Dataset: snake-gourd-leaf-disease-prediction (GitHub, Reyad02/snake-gourd-leaf-disease-prediction). Classes: anthracnose, healthy, yellow.

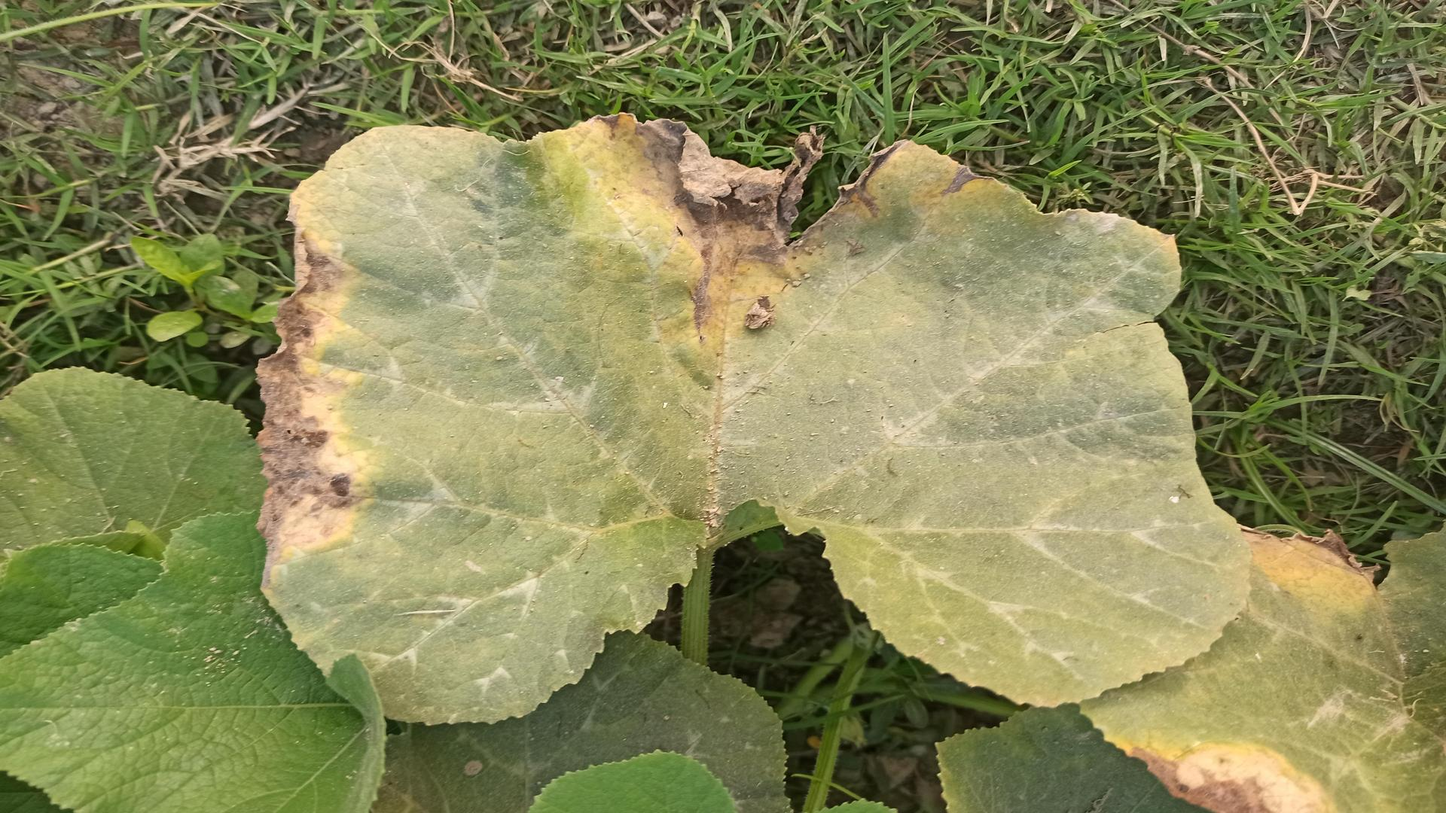
Label: anthracnose

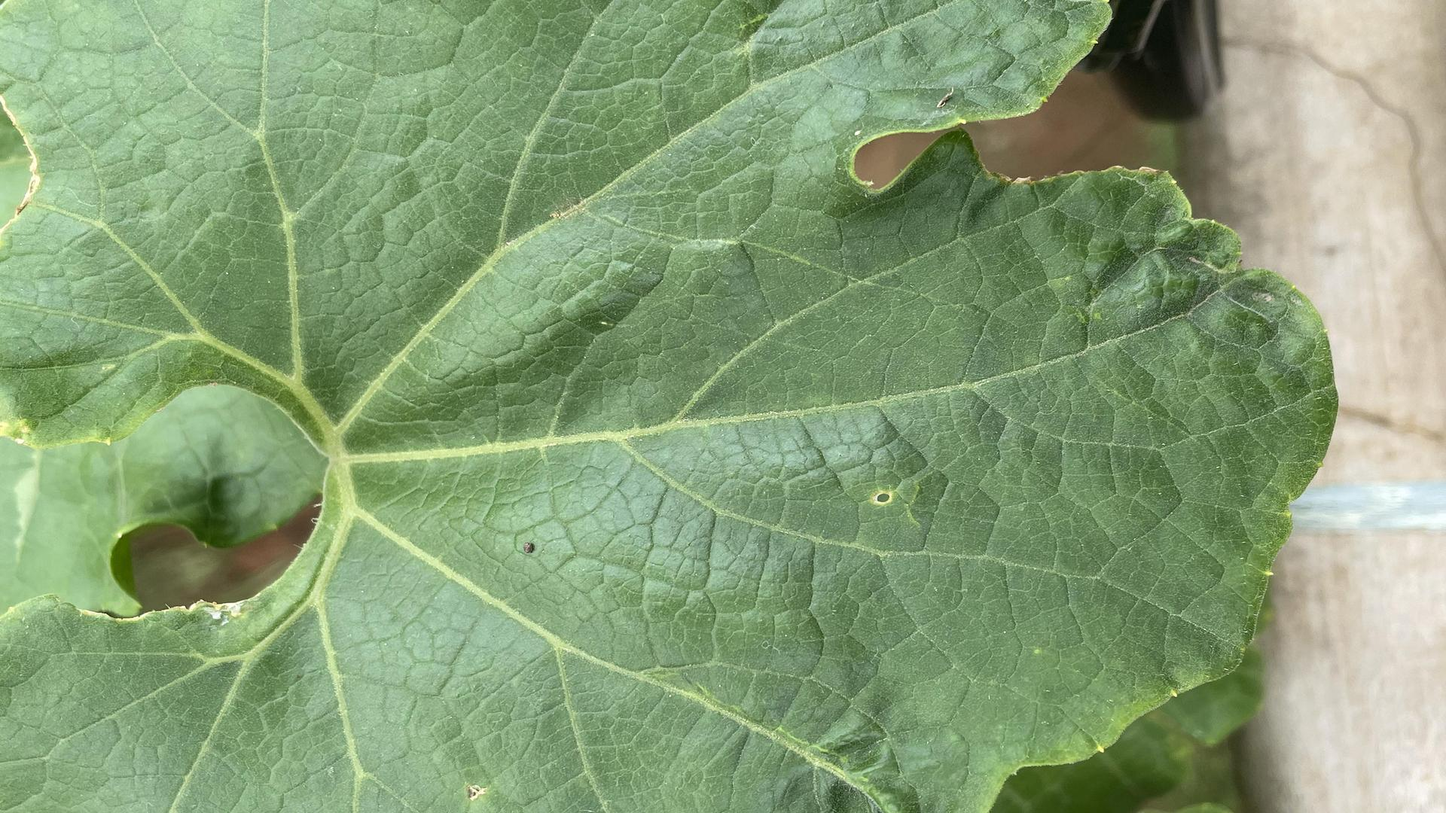
Label: healthy

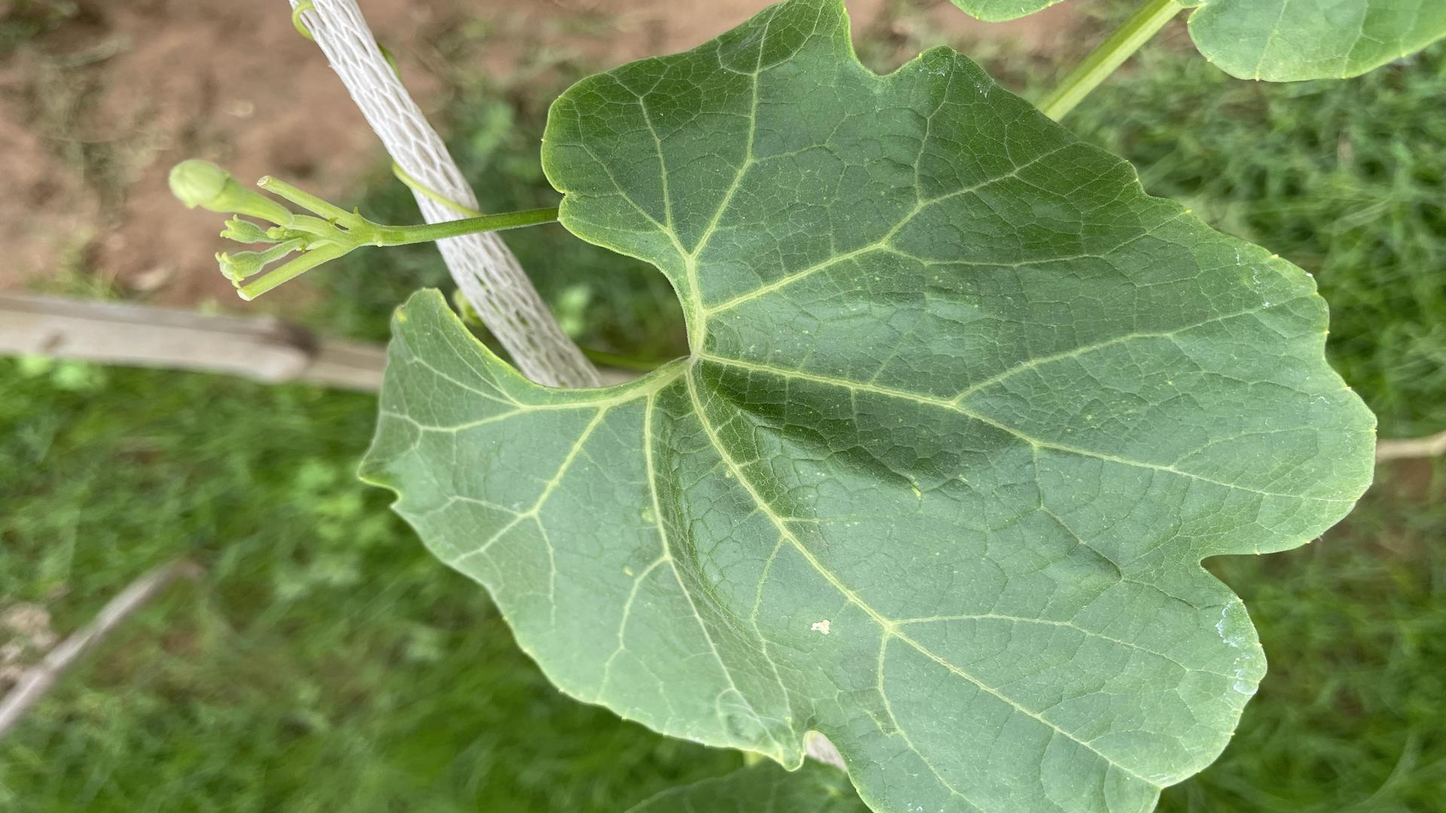
Label: healthy

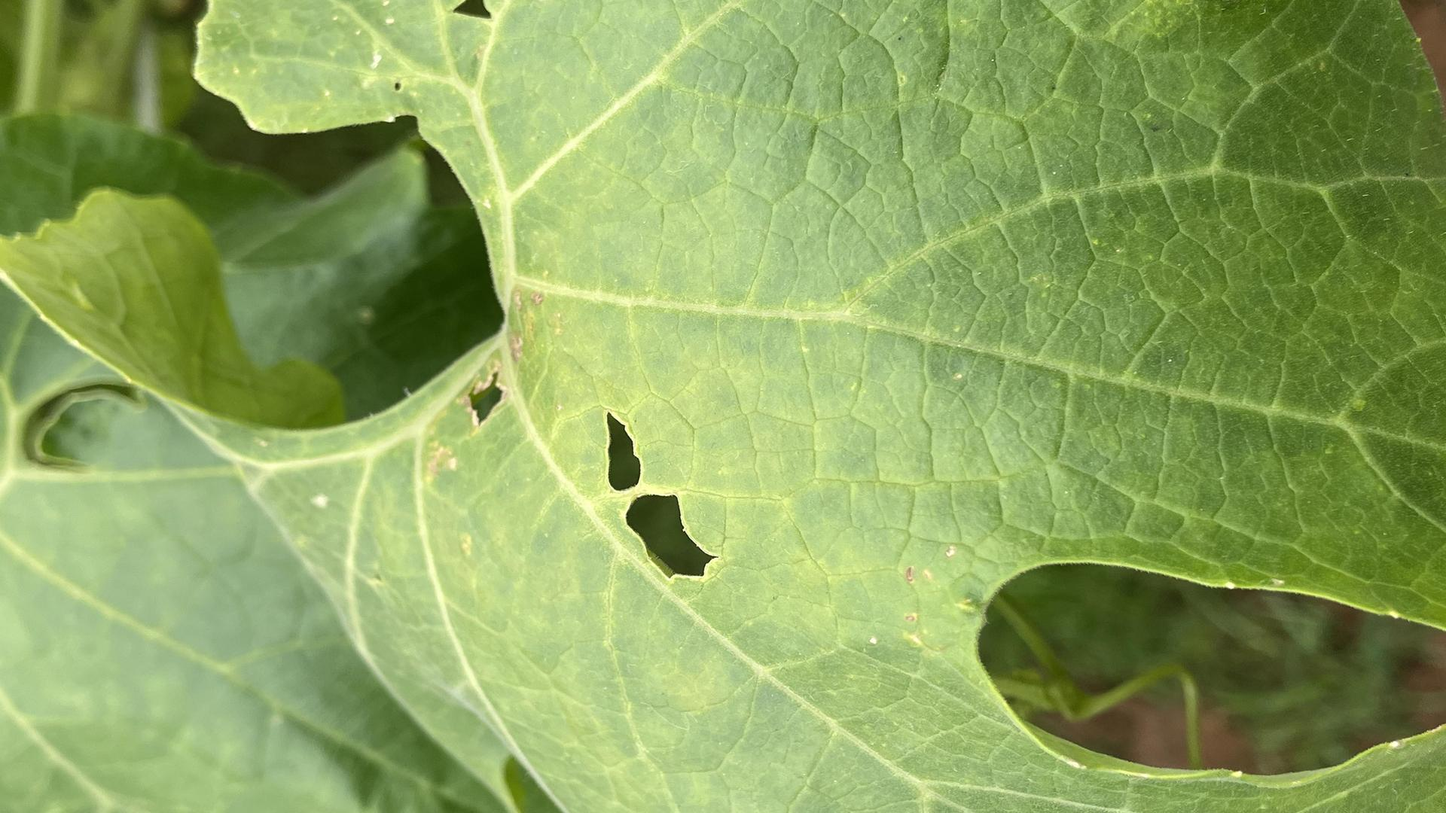
Label: yellow

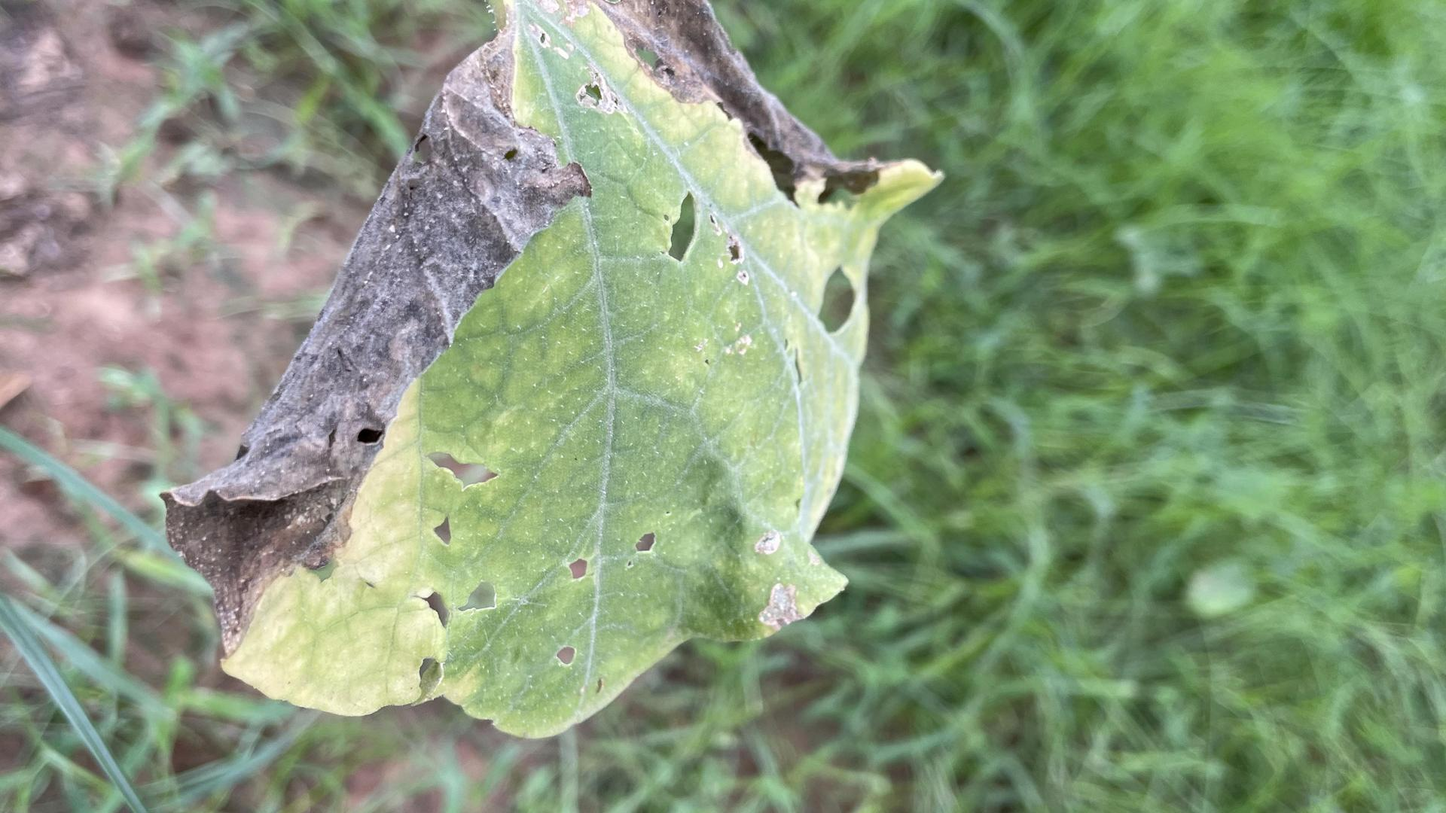
Label: anthracnose

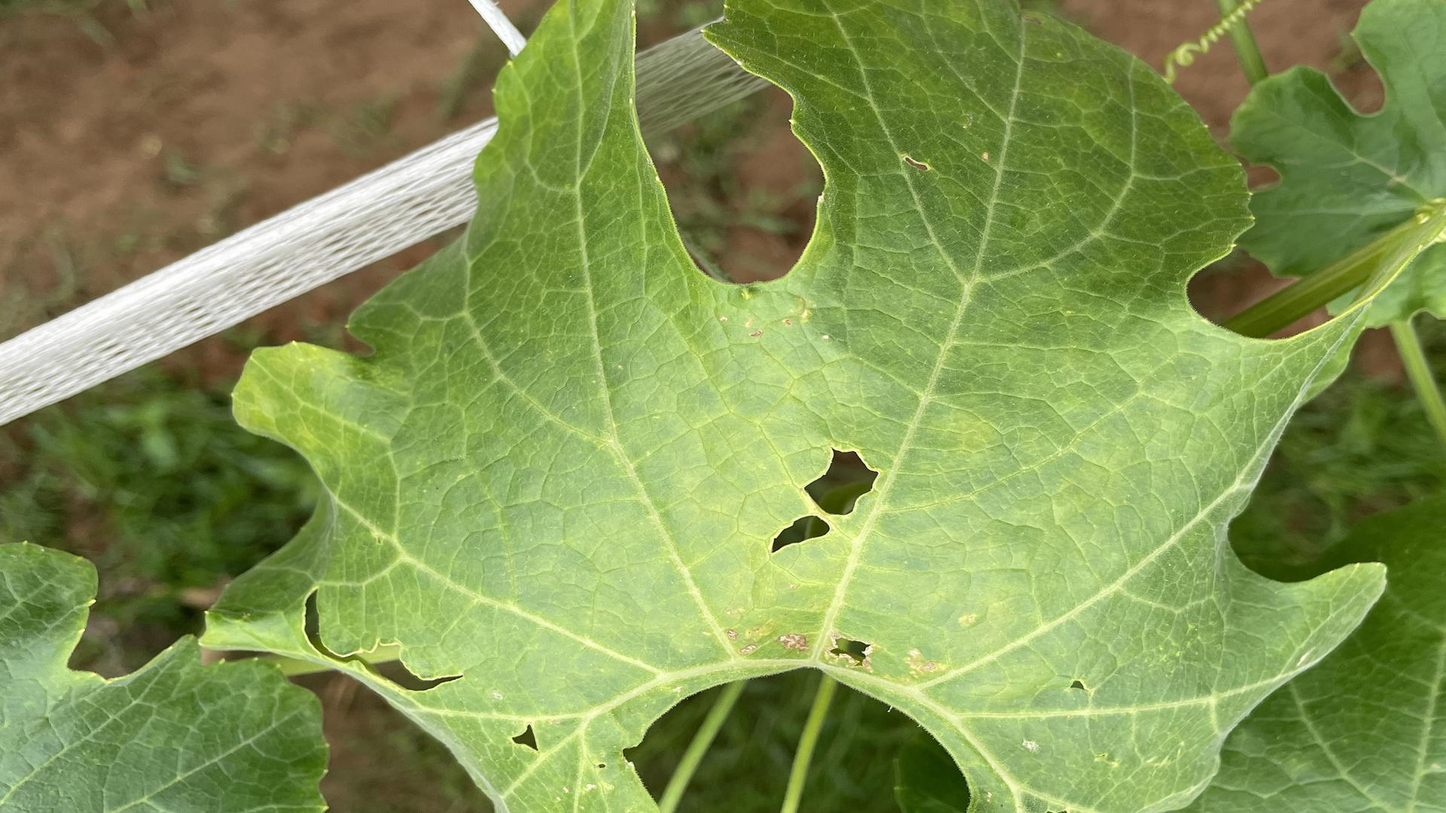
Label: yellow
